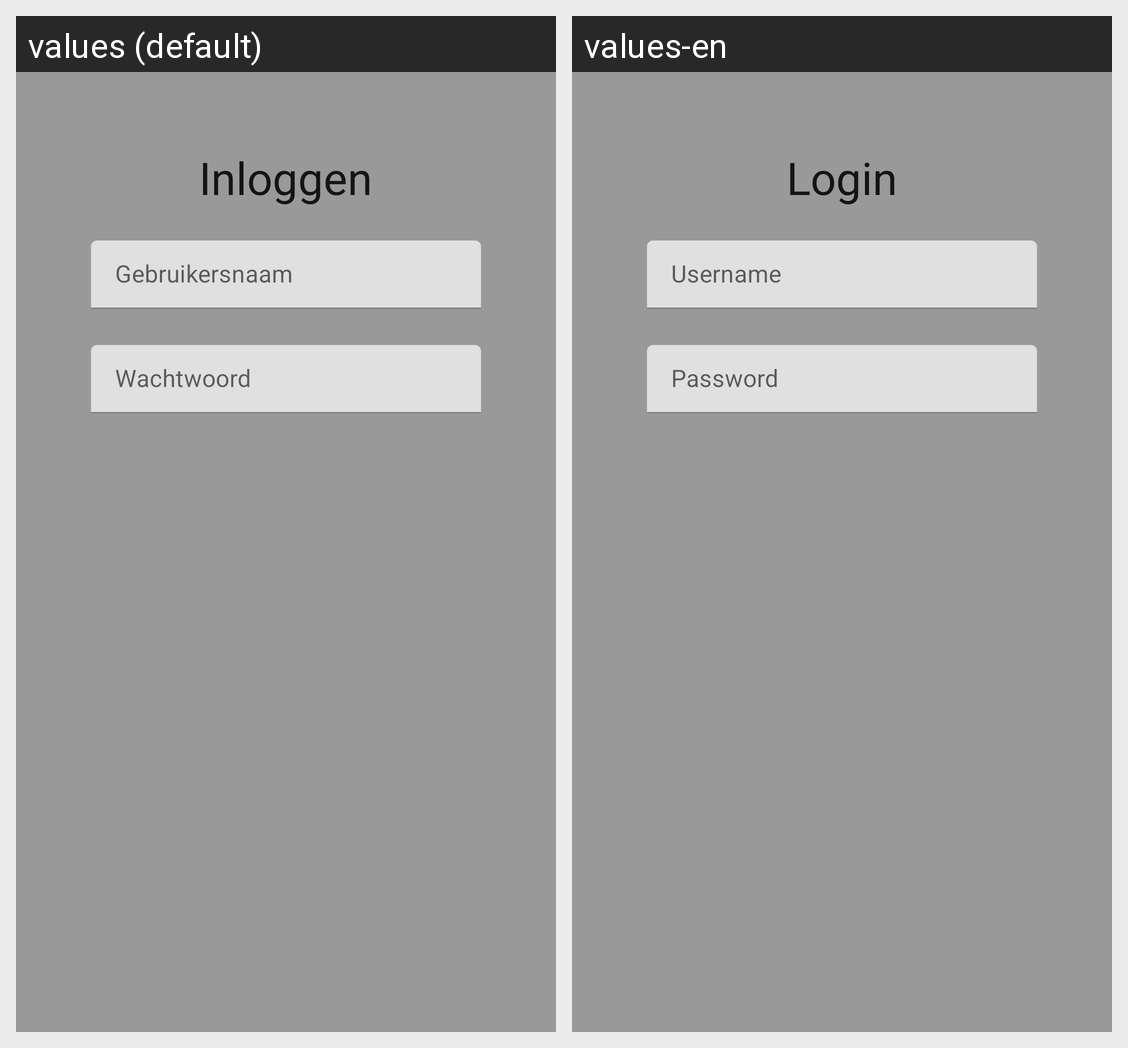

Here is an Android app screen in its default locale and in the app's own translations. Write out the translated-string differences for the strings that appear on this screen.
Android screen res/layout/fragment_launcher_login.xml rendered under 2 locales, left to right: values (default), values-en. Device: Nexus 5 (rendered at 1080×1920; each locale shown at half size, 540×960, under a caption strip naming it); theme Theme.MaterialComponents.DayNight.NoActionBar.
Strings drawn on this screen, with the default value and each locale's value (text and hints the layout hard-codes, and strings that could not be matched under every locale, appear in the picture but are not listed):

login
  values: Inloggen
  values-en: Login

btn_login
  values: Inloggen
  values-en: Login
